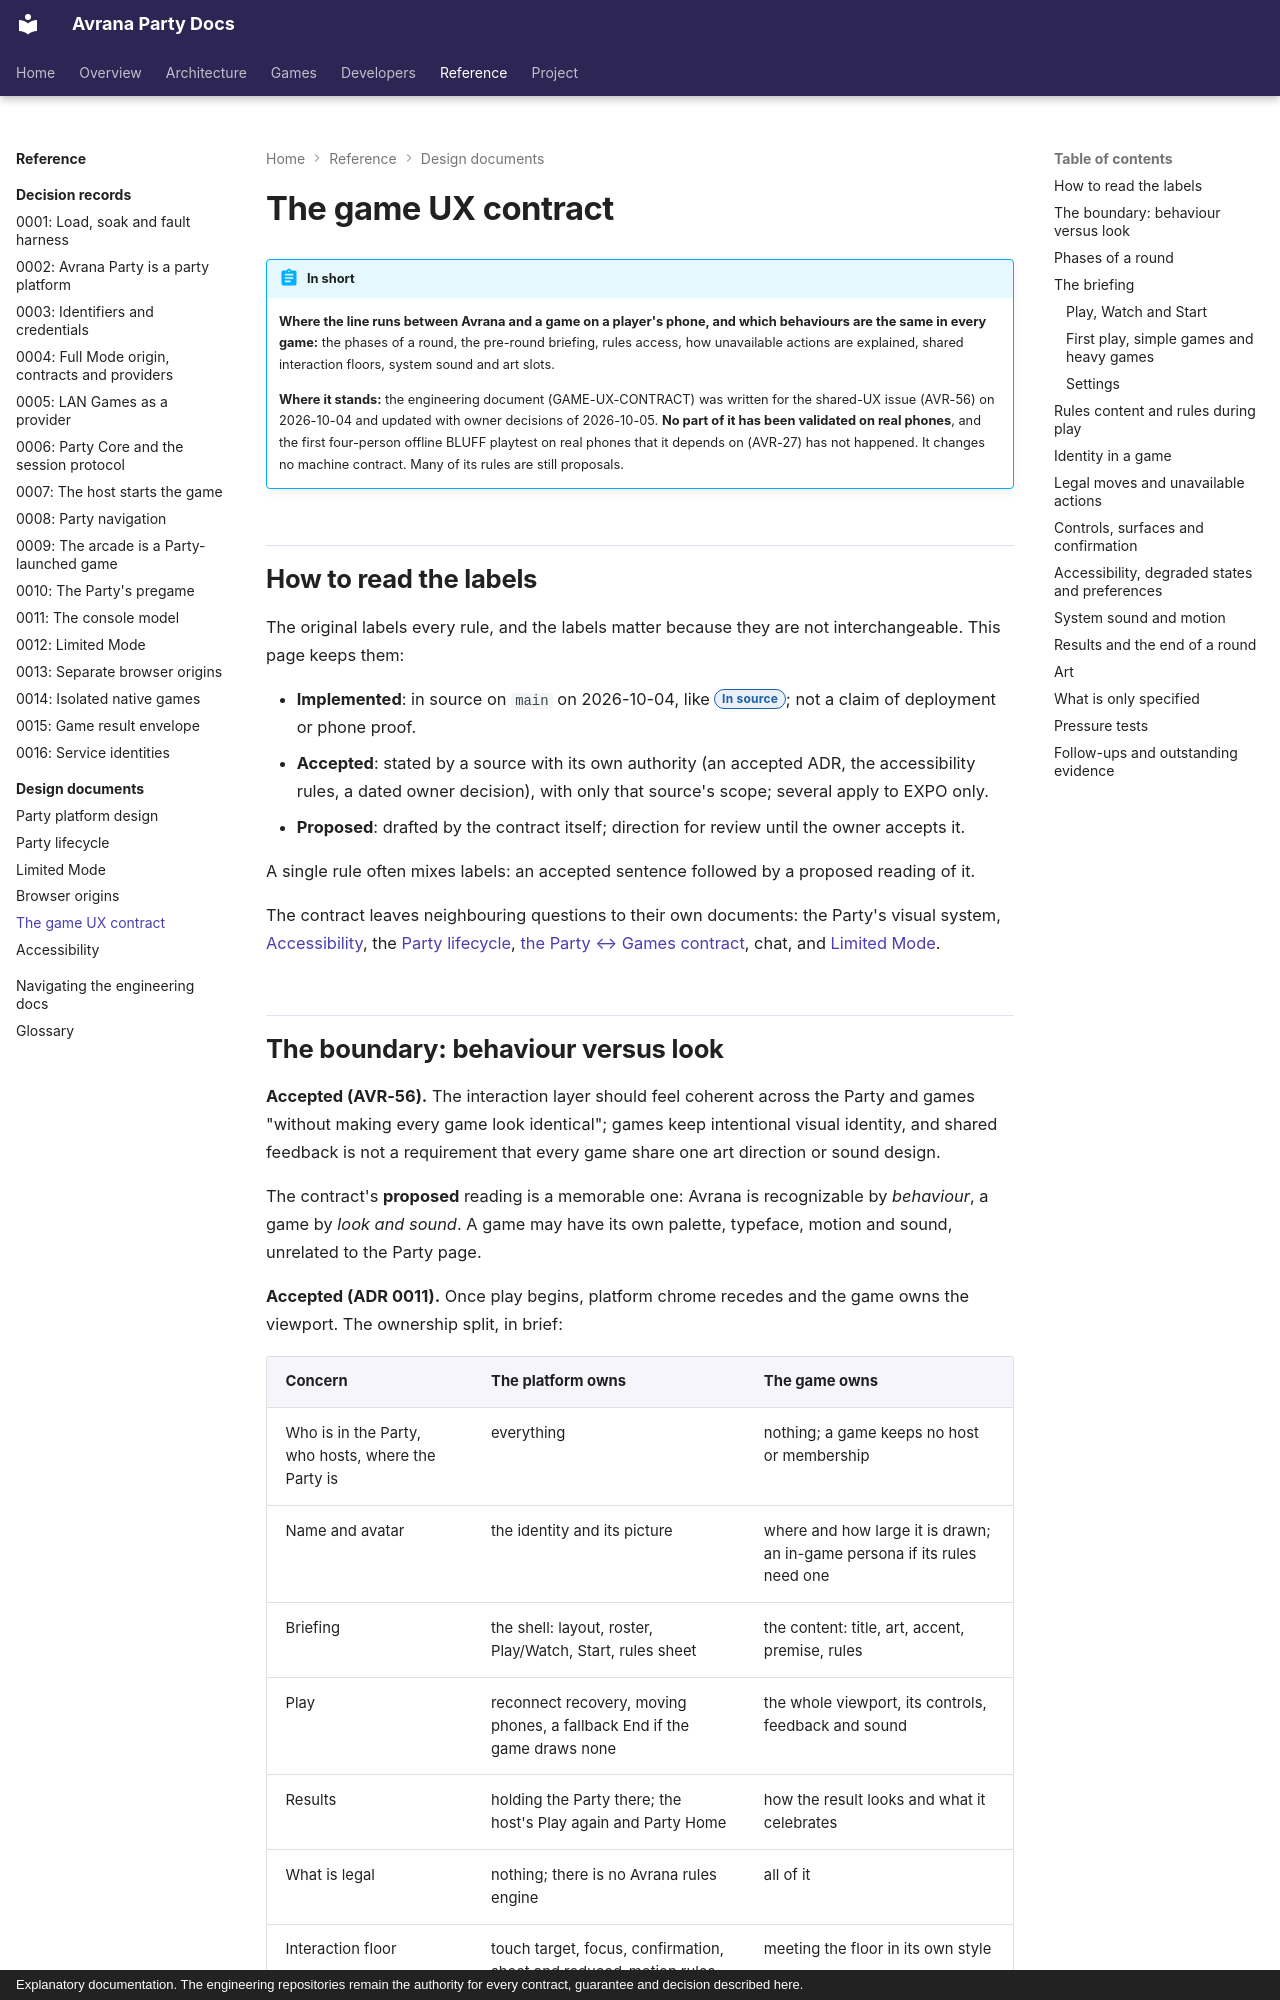

repository: rcnechamkin/avrana-party-docs · page: design/game-ux-contract/index.html · generator: mkdocs · copyright: Explanatory documentation. The engineering repositories remain the authority for every contract, guarantee and decision described here.

---
title: The game UX contract
description: "Where the line runs between the Party and a game on a player's phone: phases, the briefing, rules access, unavailable actions, interaction floors, system cues and art, with each rule's status."
sources:
  - avrana-party:docs/design/GAME-UX-CONTRACT.md
  - avrana-party:docs/adr/0010-party-pregame.md
  - avrana-party:docs/adr/0011-party-console-model.md
  - avrana-party:avrana/party/core.py
  - avrana-party:web/party/app.js
  - avrana-party:web/party/lib/party-follow.js
  - avrana-party:web/party/lib/limited.js
  - avrana-party:web/src/party.css
  - avrana-party:contracts/games/arcade-gauntlet2.json
  - avrana-party-games:games/bluff/web/onboarding.json
verified: 2026-10-10
---

# The game UX contract

!!! abstract "In short"
    **Where the line runs between Avrana and a game on a player's phone, and which behaviours
    are the same in every game:** the phases of a round, the pre-round briefing, rules access,
    how unavailable actions are explained, shared interaction floors, system sound and art
    slots.

    **Where it stands:** the engineering document (GAME-UX-CONTRACT) was written for the
    shared-UX issue (AVR-56) on 2026-10-04 and updated with owner decisions of 2026-10-05. **No
    part of it has been validated on real phones**, and the first four-person offline BLUFF
    playtest on real phones that it depends on (AVR-27) has not happened. It changes no machine
    contract. Many of its rules are still proposals.

## How to read the labels

The original labels every rule, and the labels matter because they are not interchangeable.
This page keeps them:

- **Implemented**: in source on `main` on 2026-10-04, like <span class="avr-badge source">In source</span>;
  not a claim of deployment or phone proof.
- **Accepted**: stated by a source with its own authority (an accepted ADR, the accessibility
  rules, a dated owner decision), with only that source's scope; several apply to EXPO only.
- **Proposed**: drafted by the contract itself; direction for review until the owner accepts it.

A single rule often mixes labels: an accepted sentence followed by a proposed reading of it.

The contract leaves neighbouring questions to their own documents: the Party's visual system,
[Accessibility](accessibility.md), the [Party lifecycle](party-lifecycle.md),
[the Party ↔ Games contract](../games/contracts-and-catalog.md#the-party-games-contract), chat,
and [Limited Mode](limited-mode.md).
